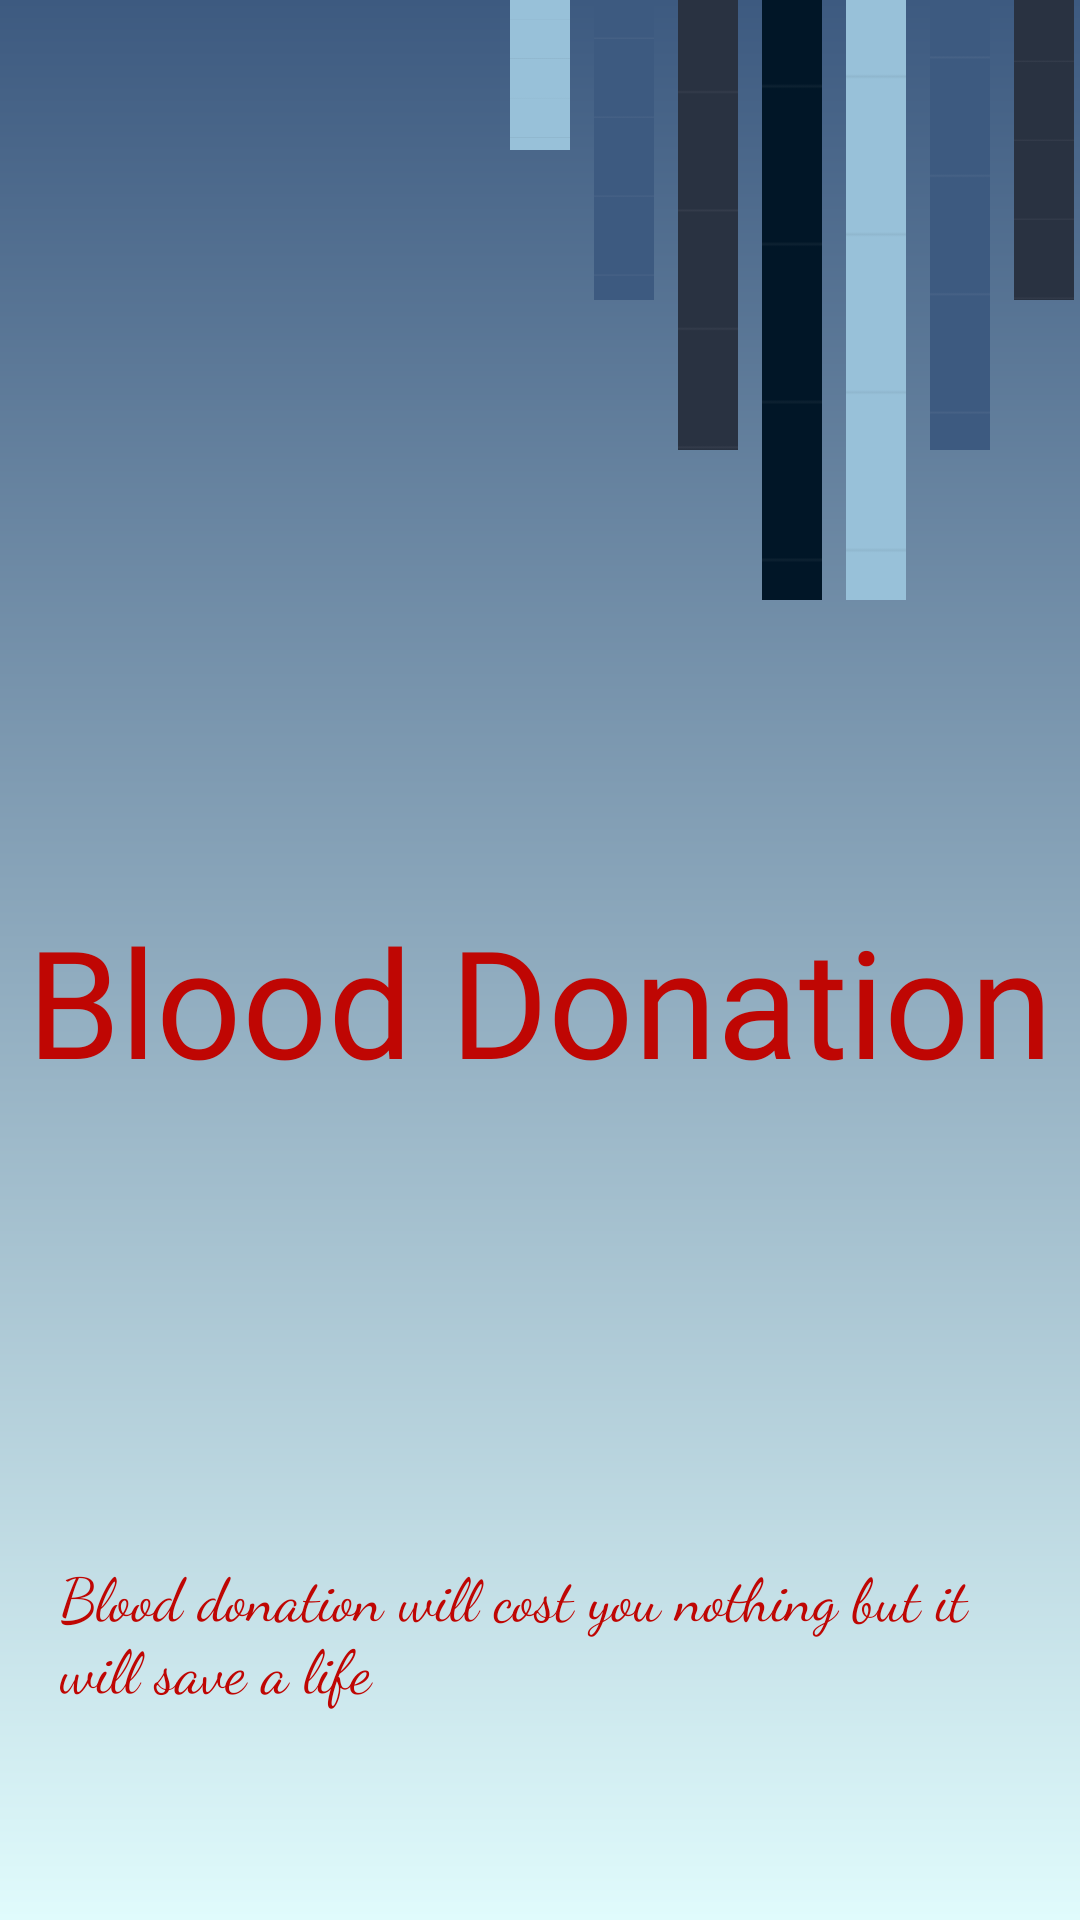

Here is an Android app screen rendered from its layout file. Give the layout XML and the strings, colors and styles it references.
<!-- AndroidManifest.xml: application theme AppTheme -->
<!-- res/layout/activity_splash_screen.xml -->
<?xml version="1.0" encoding="utf-8"?>
<LinearLayout xmlns:android="http://schemas.android.com/apk/res/android"
    xmlns:app="http://schemas.android.com/apk/res-auto"
    xmlns:tools="http://schemas.android.com/tools"
    android:layout_width="match_parent"
    android:layout_height="match_parent"
    android:orientation="vertical"
    android:background="@drawable/background_layout"
    tools:context="com.fiek.transfuzioni_gjakut.activities.splashScreen">

    <RelativeLayout
        android:layout_width="match_parent"
        android:layout_height="wrap_content">

        <View
            android:id="@+id/first_line"
            android:layout_width="20dp"
            android:layout_height="50dp"
            android:background="@drawable/blue2"
            android:layout_centerHorizontal="true"/>
        <View
            android:id="@+id/second_line"
            android:layout_width="20dp"
            android:layout_height="100dp"
            android:layout_marginLeft="8dp"
            android:background="@drawable/blue3"
            android:layout_toRightOf="@+id/first_line"/>
        <View
            android:id="@+id/third_line"
            android:layout_width="20dp"
            android:layout_height="150dp"
            android:background="@drawable/blue4"
            android:layout_marginLeft="8dp"
            android:layout_toRightOf="@+id/second_line"/>
        <View
            android:id="@+id/fourth_left"
            android:layout_width="20dp"
            android:layout_height="200dp"
            android:background="@drawable/blue5"
            android:layout_marginLeft="8dp"
            android:layout_toRightOf="@+id/third_line"/>

        <View
            android:id="@+id/first_linee"
            android:layout_width="20dp"
            android:layout_height="200dp"
            android:background="@drawable/blue2"
            android:layout_marginLeft="8dp"
            android:layout_toRightOf="@+id/fourth_left"/>
        <View
            android:id="@+id/second_linee"
            android:layout_width="20dp"
            android:layout_height="150dp"
            android:layout_marginLeft="8dp"
            android:background="@drawable/blue3"
            android:layout_toRightOf="@+id/first_linee"/>
        <View
            android:id="@+id/third_linee"
            android:layout_width="20dp"
            android:layout_height="100dp"
            android:background="@drawable/blue4"
            android:layout_marginLeft="8dp"
            android:layout_toRightOf="@+id/second_linee"/>
        <View
            android:id="@+id/fourth_linee"
            android:layout_width="20dp"
            android:layout_height="50dp"
            android:background="@drawable/blue5"
            android:layout_marginLeft="8dp"
            android:layout_toRightOf="@+id/third_linee"/>



    </RelativeLayout>

    <RelativeLayout
        android:layout_width="match_parent"
        android:layout_height="wrap_content">

        <TextView
            android:id="@+id/bloodDonation"
            android:layout_width="wrap_content"
            android:layout_height="wrap_content"
            android:layout_centerHorizontal="true"
            android:fontFamily="@font/baloo"
            android:paddingTop="100dp"
            android:text="Blood Donation"
            android:textColor="@color/redwall"
            android:textSize="50sp" />
    </RelativeLayout>


    <LinearLayout
        android:layout_width="match_parent"
        android:layout_height="match_parent">

        <RelativeLayout
            android:layout_width="match_parent"
            android:layout_height="wrap_content"
            android:layout_gravity="bottom">

            <TextView
                android:id="@+id/tagLine"
                android:layout_width="wrap_content"
                android:layout_height="wrap_content"
                android:layout_centerHorizontal="true"
                android:layout_marginBottom="50dp"
                android:fontFamily="cursive"
                android:padding="20dp"
                android:text="Blood donation will cost you nothing but it will save a life"
                android:textColor="@color/redwall"
                android:textSize="20sp"
                 />
        </RelativeLayout>


    </LinearLayout>
</LinearLayout>
<!-- resources referenced by this layout -->
<resources>
  <color name="redwall">#bf0603</color>
  <!-- drawable background_layout (drawable) -->
  <?xml version="1.0" encoding="utf-8"?>
  <shape xmlns:android="http://schemas.android.com/apk/res/android"
      android:shape = "rectangle">
  
      <gradient
          android:angle="90"
          android:startColor="@color/blue1"
          android:endColor="@color/blue3"
          android:type="linear"
  
          />
  
  
  
  
  </shape>
  <!-- drawable blue2: png bitmap (drawable, 270 bytes) -->
  <!-- drawable blue3: png bitmap (drawable, 269 bytes) -->
  <!-- drawable blue4: png bitmap (drawable, 269 bytes) -->
  <!-- drawable blue5: png bitmap (drawable, 269 bytes) -->
  <style name="AppTheme" parent="Theme.AppCompat.Light.DarkActionBar">
          
          <item name="colorPrimary">@color/blue2</item>
          <item name="colorPrimaryDark">@color/blue4</item>
          <item name="colorAccent">@color/blue3</item>
          <item name="windowActionBar">false</item>
          <item name="windowNoTitle">true</item>
      </style>
  <color name="blue1">#e0fbfc</color>
  <color name="blue3">#3d5a80</color>
  <color name="blue2">#98c1d9</color>
  <color name="blue4">#293241</color>
</resources>
